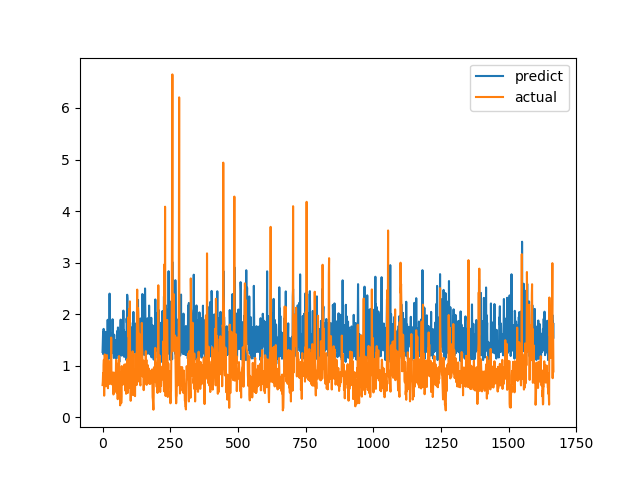

Data behind this chart, as committed beside it:
predict, actual
1.266, 0.6238
1.469, 0.6915
1.644, 0.8558
1.222, 0.7094
1.714, 1.015
1.434, 1.116
1.662, 0.4183
1.228, 1.002
1.658, 1.219
1.627, 1.143
1.637, 0.6528
1.18, 0.6747
1.56, 0.601
1.653, 0.6695
1.234, 0.6538
1.038, 0.7814
1.287, 1.206
1.134, 0.8469
1.323, 0.8286
1.89, 0.6482
1.319, 0.5624
1.636, 0.7183
1.487, 1.1
1.132, 0.9542
1.341, 0.729
1.174, 0.6694
2.399, 0.8631
1.34, 0.6465
1.266, 0.8223
1.457, 0.9236
1.624, 0.8301
1.194, 1.067
1.356, 1.546
1.475, 0.6827
1.243, 0.6386
1.268, 0.6464
1.53, 0.6881
1.901, 0.7274
1.597, 0.65
1.271, 0.8694
1.306, 0.4409
1.224, 0.4519
1.149, 0.7575
1.602, 0.4952
1.172, 0.6851
1.216, 0.7244
1.392, 0.8654
1.272, 0.74
1.492, 0.8071
1.379, 0.8204
1.424, 1.114
1.135, 1.109
1.292, 0.4751
1.239, 1.039
1.207, 0.9458
1.677, 0.7878
1.415, 0.3505
1.742, 0.9368
1.485, 0.9868
1.52, 0.647
... 1,607 more rows
